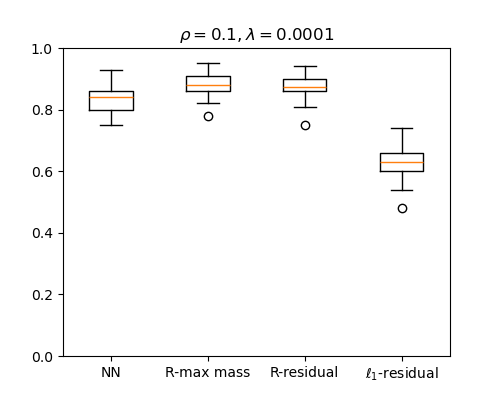

The data file committed next to this chart (first rows):
NN, R-max mass, R-residual, l1-residual
0.84, 0.88, 0.88, 0.54
0.86, 0.91, 0.92, 0.6
0.81, 0.89, 0.89, 0.66
0.79, 0.86, 0.84, 0.63
0.87, 0.89, 0.91, 0.68
0.84, 0.87, 0.87, 0.61
0.8, 0.83, 0.83, 0.58
0.88, 0.92, 0.89, 0.58
0.83, 0.85, 0.85, 0.6
0.87, 0.95, 0.93, 0.71
0.9, 0.91, 0.91, 0.62
0.86, 0.91, 0.89, 0.59
0.85, 0.88, 0.86, 0.68
0.79, 0.86, 0.86, 0.65
0.86, 0.93, 0.94, 0.69
0.86, 0.89, 0.88, 0.67
0.78, 0.84, 0.83, 0.63
0.93, 0.94, 0.94, 0.66
0.83, 0.86, 0.82, 0.64
0.84, 0.88, 0.88, 0.68
0.79, 0.82, 0.83, 0.65
0.82, 0.91, 0.9, 0.57
0.85, 0.86, 0.86, 0.74
0.86, 0.87, 0.86, 0.68
0.84, 0.91, 0.92, 0.7
0.86, 0.9, 0.9, 0.66
0.76, 0.78, 0.75, 0.58
0.86, 0.86, 0.86, 0.6
0.87, 0.91, 0.89, 0.74
0.84, 0.9, 0.9, 0.66
0.8, 0.85, 0.87, 0.57
0.87, 0.89, 0.91, 0.63
0.76, 0.85, 0.81, 0.55
0.85, 0.92, 0.91, 0.6
0.78, 0.87, 0.85, 0.63
0.89, 0.91, 0.91, 0.68
0.81, 0.92, 0.88, 0.61
0.84, 0.87, 0.85, 0.63
0.77, 0.83, 0.86, 0.63
0.89, 0.92, 0.91, 0.65
0.84, 0.86, 0.87, 0.57
0.8, 0.84, 0.84, 0.58
0.81, 0.85, 0.87, 0.65
0.75, 0.84, 0.83, 0.48
0.78, 0.86, 0.86, 0.64
0.8, 0.87, 0.88, 0.62
0.89, 0.89, 0.87, 0.64
0.9, 0.92, 0.92, 0.7
0.82, 0.87, 0.86, 0.61
0.87, 0.92, 0.89, 0.55
